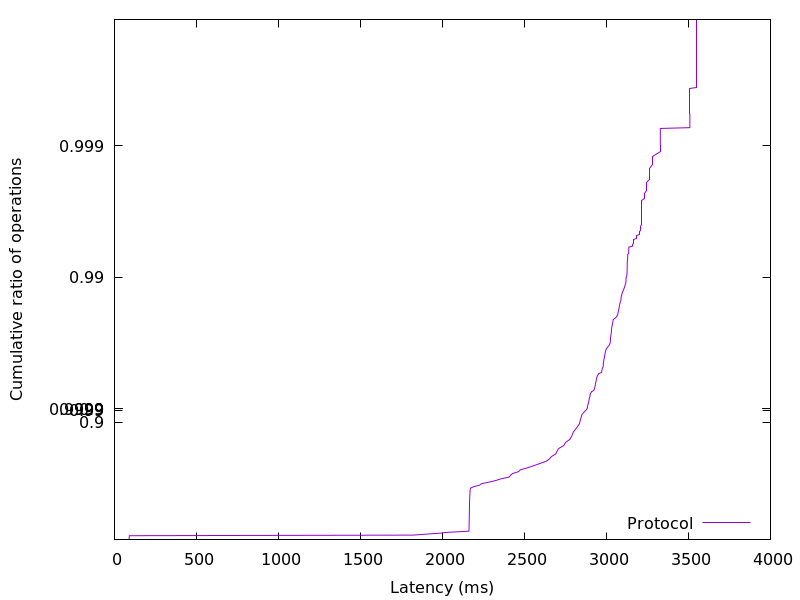

The data file committed next to this chart (first rows):
89.735936, 0.01
89.82, 0.02
89.97, 0.03
90.05, 0.04
90.18, 0.05
90.25, 0.06
90.42, 0.07
90.8, 0.08
1820, 0.09
1878, 0.1
1928, 0.11
1992, 0.12
2017, 0.13
2086, 0.14
2161, 0.15
2162, 0.16
2162, 0.17
2162, 0.18
2162, 0.19
2162, 0.2
2162, 0.21
2162, 0.22
2163, 0.23
2163, 0.24
2163, 0.25
2163, 0.26
2163, 0.27
2163, 0.28
2163, 0.29
2163, 0.3
2163, 0.31
2163, 0.32
2163, 0.33
2164, 0.34
2164, 0.35
2164, 0.36
2164, 0.37
2164, 0.38
2164, 0.39
2164, 0.4
2164, 0.41
2164, 0.42
2165, 0.43
2165, 0.44
2165, 0.45
2165, 0.46
2165, 0.47
2165, 0.48
2165, 0.49
2166, 0.5
2166, 0.51
2166, 0.52
2166, 0.53
2167, 0.54
2167, 0.55
2168, 0.56
2168, 0.57
2169, 0.58
2169, 0.59
2171, 0.6
2191, 0.61
... 298 more rows
